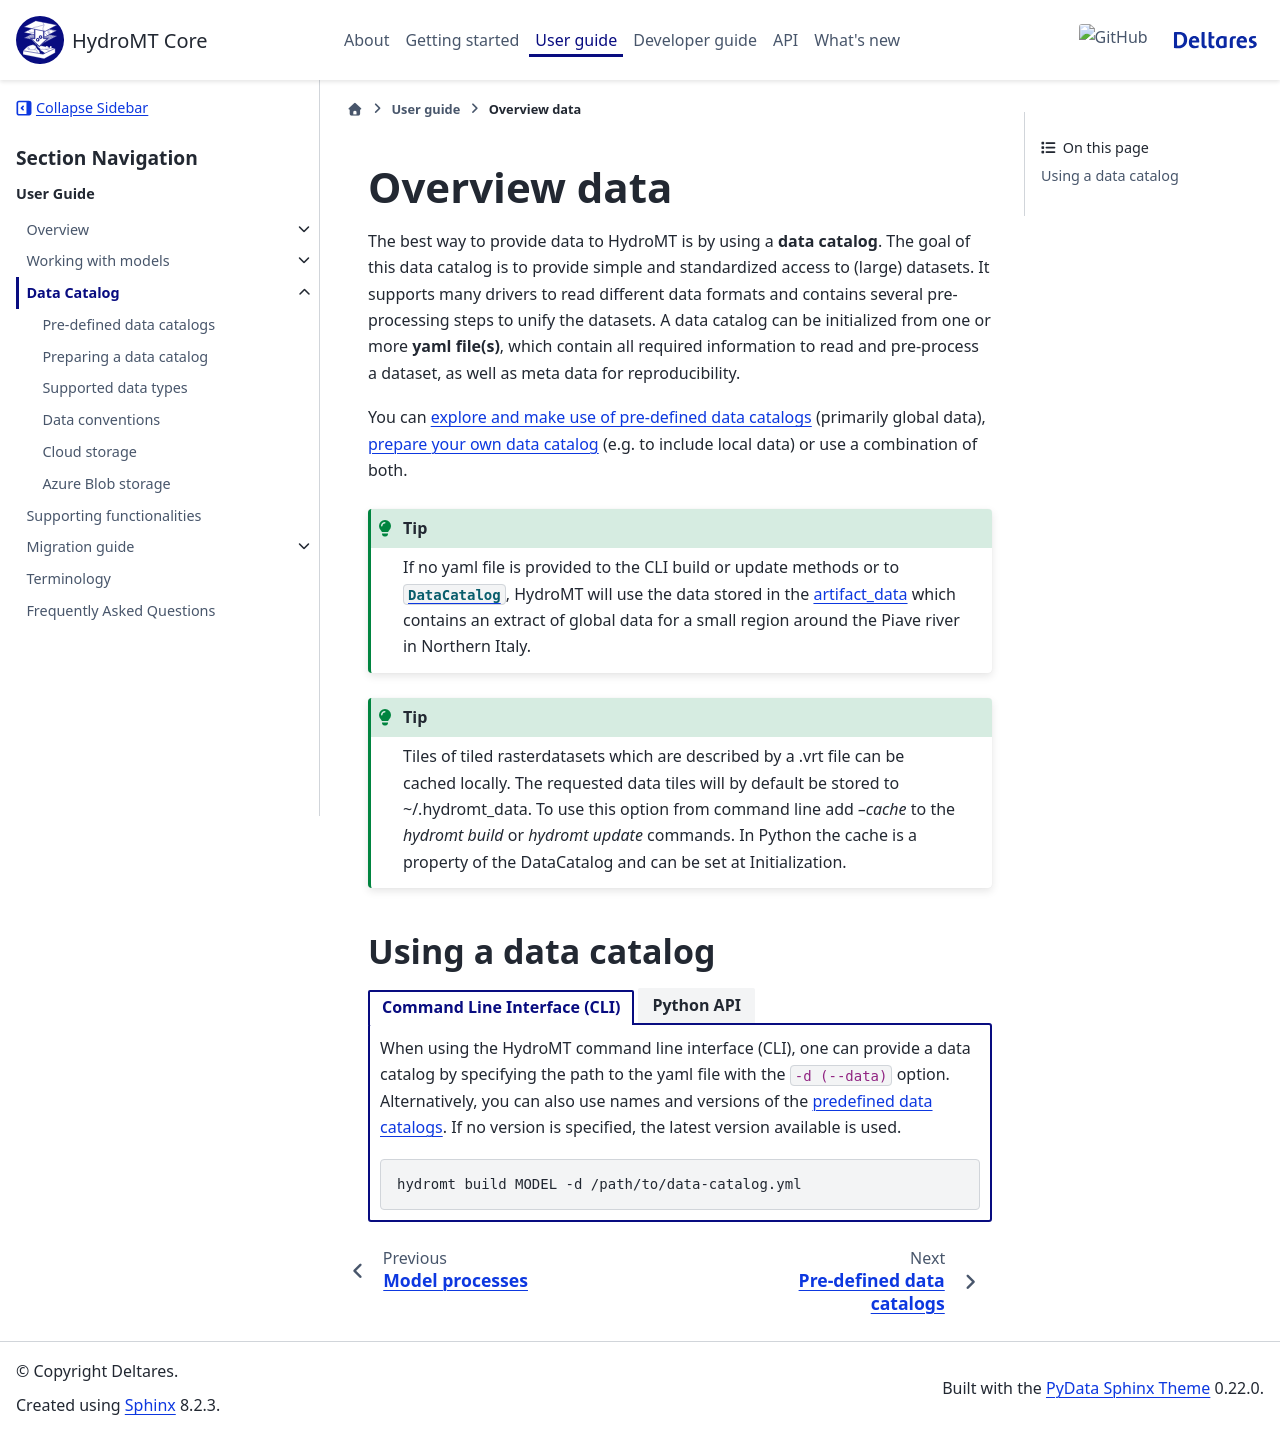

repository: Deltares/hydromt · page: dev/user_guide/data_catalog/data_overview.html · generator: sphinx

.. _get_data:

Overview data
=============

The best way to provide data to HydroMT is by using a **data catalog**. The goal of this
data catalog is to provide simple and standardized access to (large) datasets.
It supports many drivers to read different data formats and contains several pre-processing steps to unify the datasets.
A data catalog can be initialized from one or more **yaml file(s)**, which contain all required information to read and pre-process a dataset,
as well as meta data for reproducibility.

You can :ref:`explore and make use of pre-defined data catalogs <existing_catalog>` (primarily global data),
:ref:`prepare your own data catalog <own_catalog>` (e.g. to include local data) or use a combination of both.

.. TIP::

    If no yaml file is provided to the CLI build or update methods or to :py:class:`~hydromt.data_catalog.DataCatalog`,
    HydroMT will use the data stored in the :ref:`artifact_data <existing_catalog>`
    which contains an extract of global data for a small region around the Piave river in Northern Italy.

.. TIP::

    Tiles of tiled rasterdatasets which are described by a .vrt file can be cached locally.
    The requested data tiles will by default be stored to ~/.hydromt_data.
    To use this option from command line add `--cache` to the `hydromt build` or `hydromt update` commands.
    In Python the cache is a property of the DataCatalog and can be set at Initialization.

Using a data catalog
--------------------

.. tab-set::

    .. tab-item:: Command Line Interface (CLI)

        When using the HydroMT command line interface (CLI), one can provide a data catalog by specifying the
        path to the yaml file with the ``-d (--data)`` option.
        Alternatively, you can also use names and versions of the :ref:`predefined data catalogs <existing_catalog>`.
        If no version is specified, the latest version available is used.

        .. code-block:: console

            hydromt build MODEL -d /path/to/data-catalog.yml

    .. tab-item:: Python API

        Initialize a :py:class:`~hydromt.data_catalog.DataCatalog` with references to user- or pre-defined data catalog yaml files

        .. code-block:: python

            import hydromt
            data_cat = hydromt.DataCatalog(data_libs=r'/path/to/data-catalog.yml')

        You can find examples of how to read data from a catalog in Python in :ref:`this page <hydromt_data_read_python>`.


.. toctree::
   :hidden:

   Pre-defined data catalogs <data_existing_cat>
   Preparing a data catalog <data_prepare_cat>
   Supported data types <data_types>
   Data conventions <data_conventions>
   Cloud storage <data_cloud_storage>
   Azure Blob storage <data_azure_blob_storage>
